Labelled photos from "split", an image-classification folder in Akshat-Aggarwal-200/Plant-Disease-Detection. The possible labels are: apple apple scab, apple black rot, apple cedar apple rust, apple healthy.

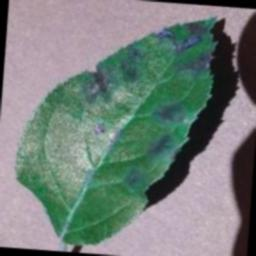
Label: apple apple scab

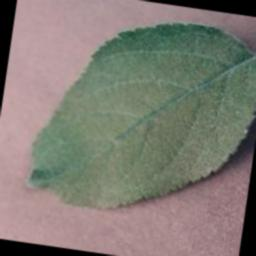
Label: apple healthy

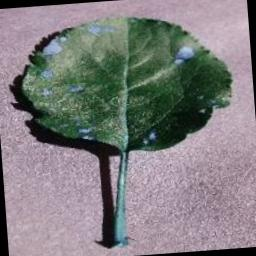
Label: apple black rot

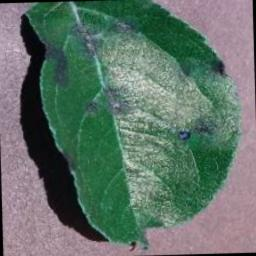
Label: apple apple scab

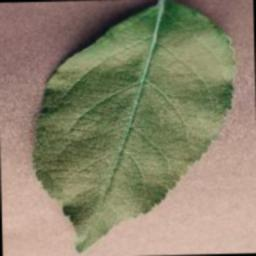
Label: apple healthy

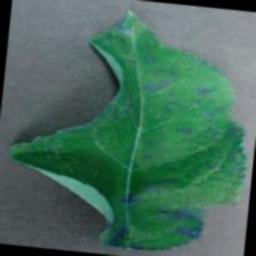
Label: apple cedar apple rust
